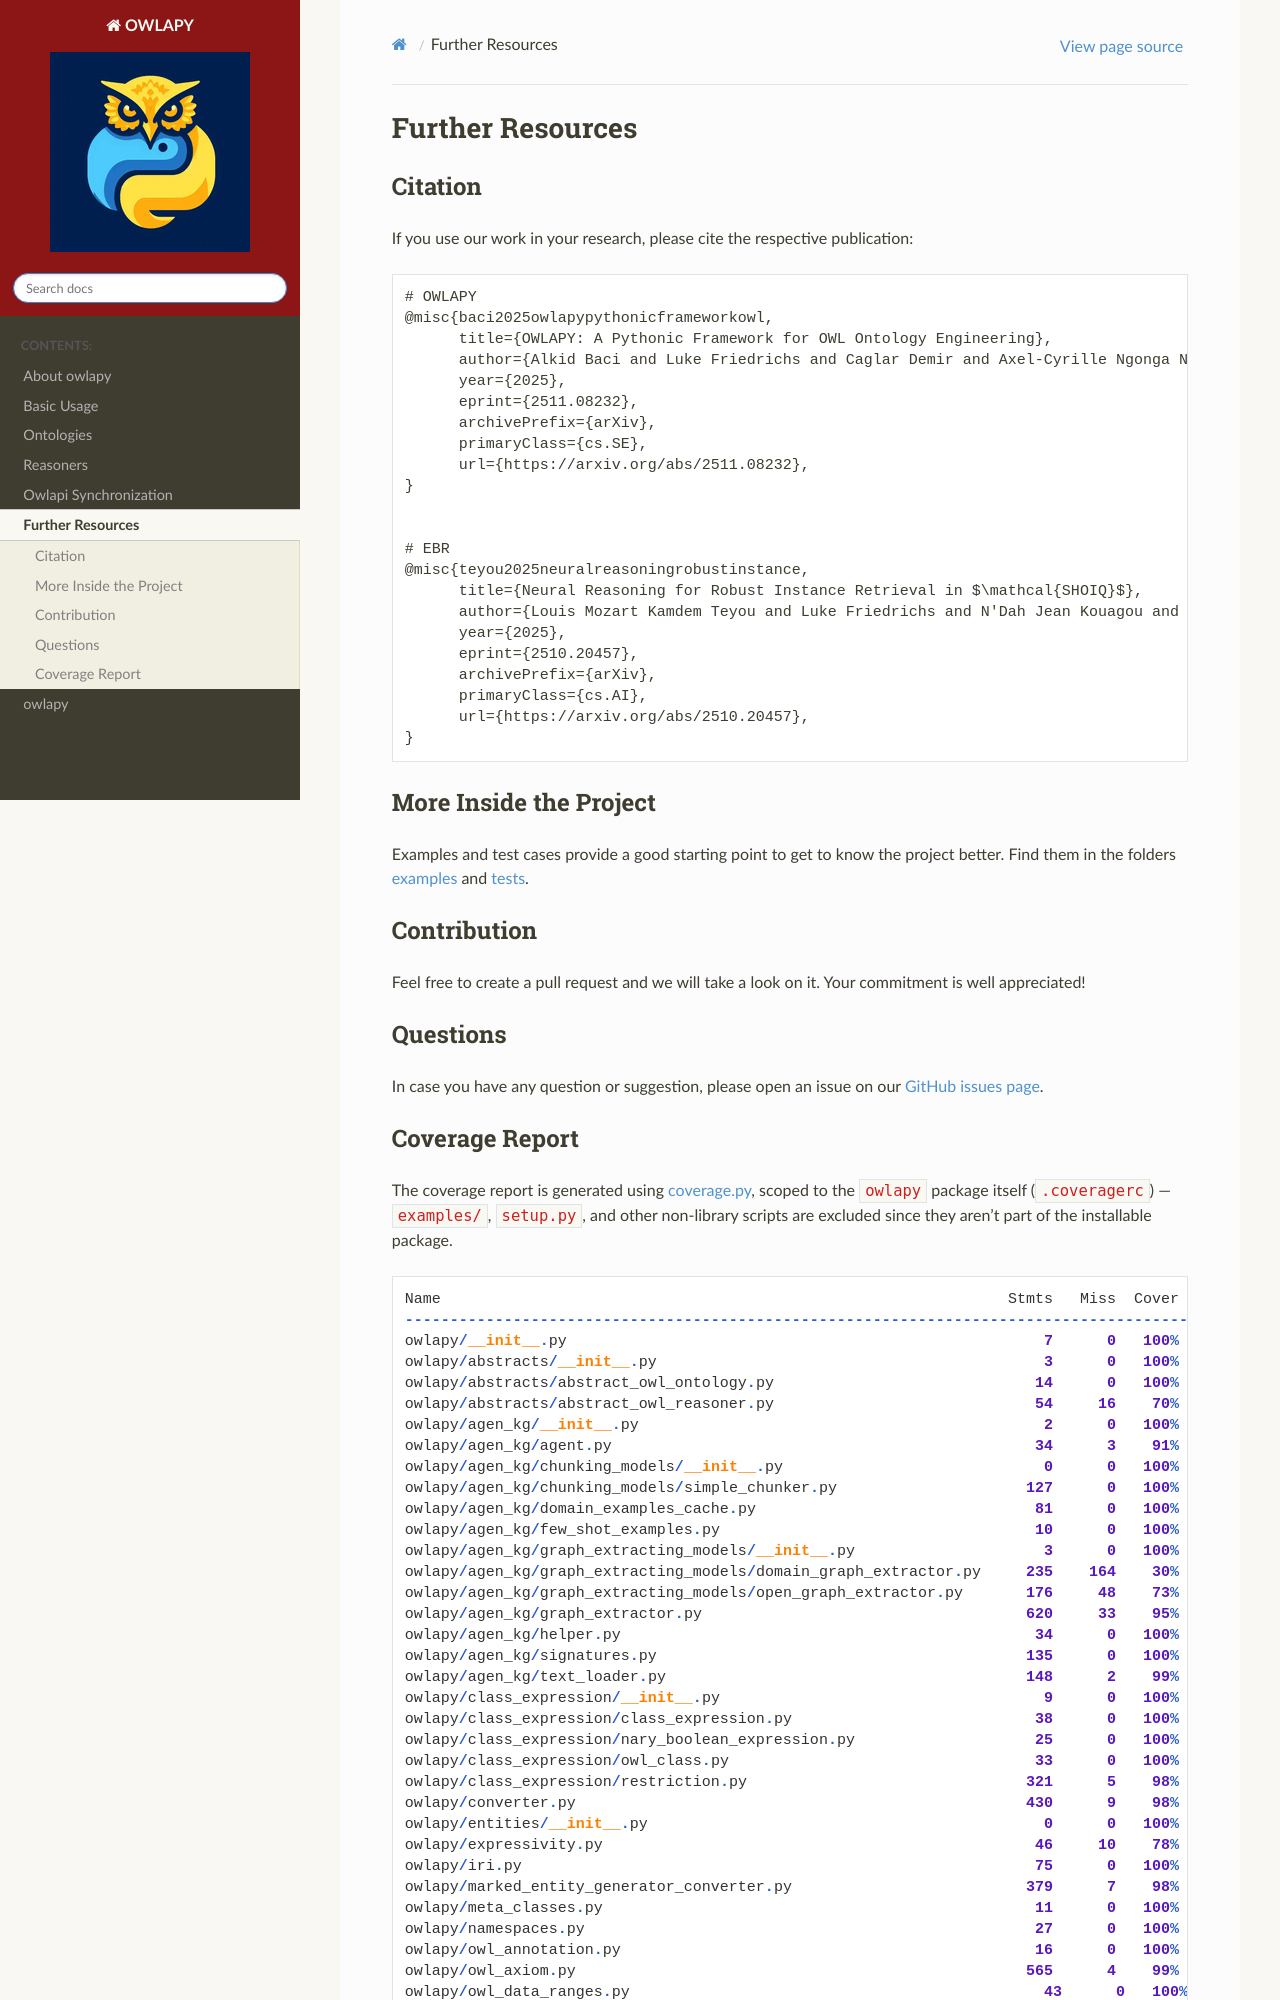

repository: dice-group/owlapy · page: usage/further_resources.html · generator: sphinx

# Further Resources

## Citation

If you use our work in your research, please cite the respective publication:
```
# OWLAPY
@misc{baci2025owlapypythonicframeworkowl,
      title={OWLAPY: A Pythonic Framework for OWL Ontology Engineering}, 
      author={Alkid Baci and Luke Friedrichs and Caglar Demir and Axel-Cyrille Ngonga Ngomo},
      year={2025},
      eprint={2511.08232},
      archivePrefix={arXiv},
      primaryClass={cs.SE},
      url={https://arxiv.org/abs/2511.08232}, 
}


# EBR
@misc{teyou2025neuralreasoningrobustinstance,
      title={Neural Reasoning for Robust Instance Retrieval in $\mathcal{SHOIQ}$}, 
      author={Louis Mozart Kamdem Teyou and Luke Friedrichs and N'Dah Jean Kouagou and Caglar Demir and Yasir Mahmood and Stefan Heindorf and Axel-Cyrille Ngonga Ngomo},
      year={2025},
      eprint={2510.20457},
      archivePrefix={arXiv},
      primaryClass={cs.AI},
      url={https://arxiv.org/abs/2510.20457}, 
}
```

## More Inside the Project

Examples and test cases provide a good starting point to get to know
the project better. Find them in the folders 
[examples](https://github.com/dice-group/owlapy/tree/develop/examples) and [tests](https://github.com/dice-group/owlapy/tree/develop/tests).

## Contribution

Feel free to create a pull request and we will take a look on it. 
Your commitment is well appreciated!

## Questions

In case you have any question or suggestion, please open an issue on our [GitHub issues page](https://github.com/dice-group/owlapy/issues).
